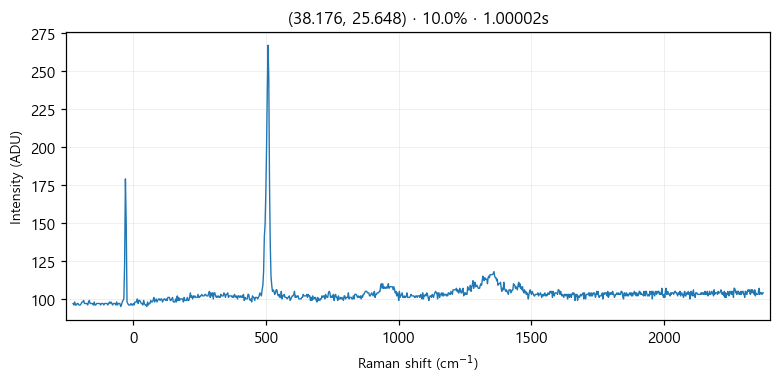

The data file committed next to this chart (first rows):
# laser_power_pct, 10.0
# exposure_time, 1
# laser_nm, 532
# mode, single
pixel_index, raman_shift_cm-1, wavelength_nm, intensity
0, -226.4, 525.7, 97.0
1, -223.3, 525.8, 96.0
2, -220.2, 525.9, 98.0
3, -217.2, 525.9, 96.0
4, -214.1, 526, 96.0
5, -211, 526.1, 97.0
6, -208, 526.2, 97.0
7, -204.9, 526.3, 96.0
8, -201.8, 526.4, 96.0
9, -198.8, 526.5, 96.0
10, -195.7, 526.5, 97.0
11, -192.7, 526.6, 98.0
12, -189.6, 526.7, 98.0
13, -186.5, 526.8, 99.0
14, -183.5, 526.9, 97.0
15, -180.4, 527, 97.0
16, -177.4, 527, 97.0
17, -174.3, 527.1, 97.0
18, -171.3, 527.2, 96.0
19, -168.2, 527.3, 98.0
20, -165.2, 527.4, 99.0
21, -162.1, 527.5, 97.0
22, -159.1, 527.6, 97.0
23, -156, 527.6, 97.0
24, -153, 527.7, 97.0
25, -150, 527.8, 96.0
26, -146.9, 527.9, 98.0
27, -143.9, 528, 96.0
28, -140.8, 528.1, 96.0
29, -137.8, 528.1, 97.0
30, -134.8, 528.2, 97.0
31, -131.7, 528.3, 97.0
32, -128.7, 528.4, 97.0
33, -125.7, 528.5, 97.0
34, -122.6, 528.6, 96.0
35, -119.6, 528.7, 97.0
36, -116.6, 528.7, 97.0
37, -113.5, 528.8, 97.0
38, -110.5, 528.9, 96.0
39, -107.5, 529, 97.0
40, -104.5, 529.1, 97.0
41, -101.4, 529.2, 97.0
42, -98.41, 529.3, 97.0
43, -95.39, 529.3, 96.0
44, -92.36, 529.4, 97.0
45, -89.35, 529.5, 98.0
46, -86.33, 529.6, 97.0
47, -83.31, 529.7, 98.0
48, -80.3, 529.8, 97.0
49, -77.28, 529.8, 96.0
50, -74.27, 529.9, 97.0
51, -71.26, 530, 97.0
52, -68.25, 530.1, 97.0
53, -65.24, 530.2, 96.0
54, -62.23, 530.3, 98.0
55, -59.22, 530.4, 96.0
... 968 more rows
